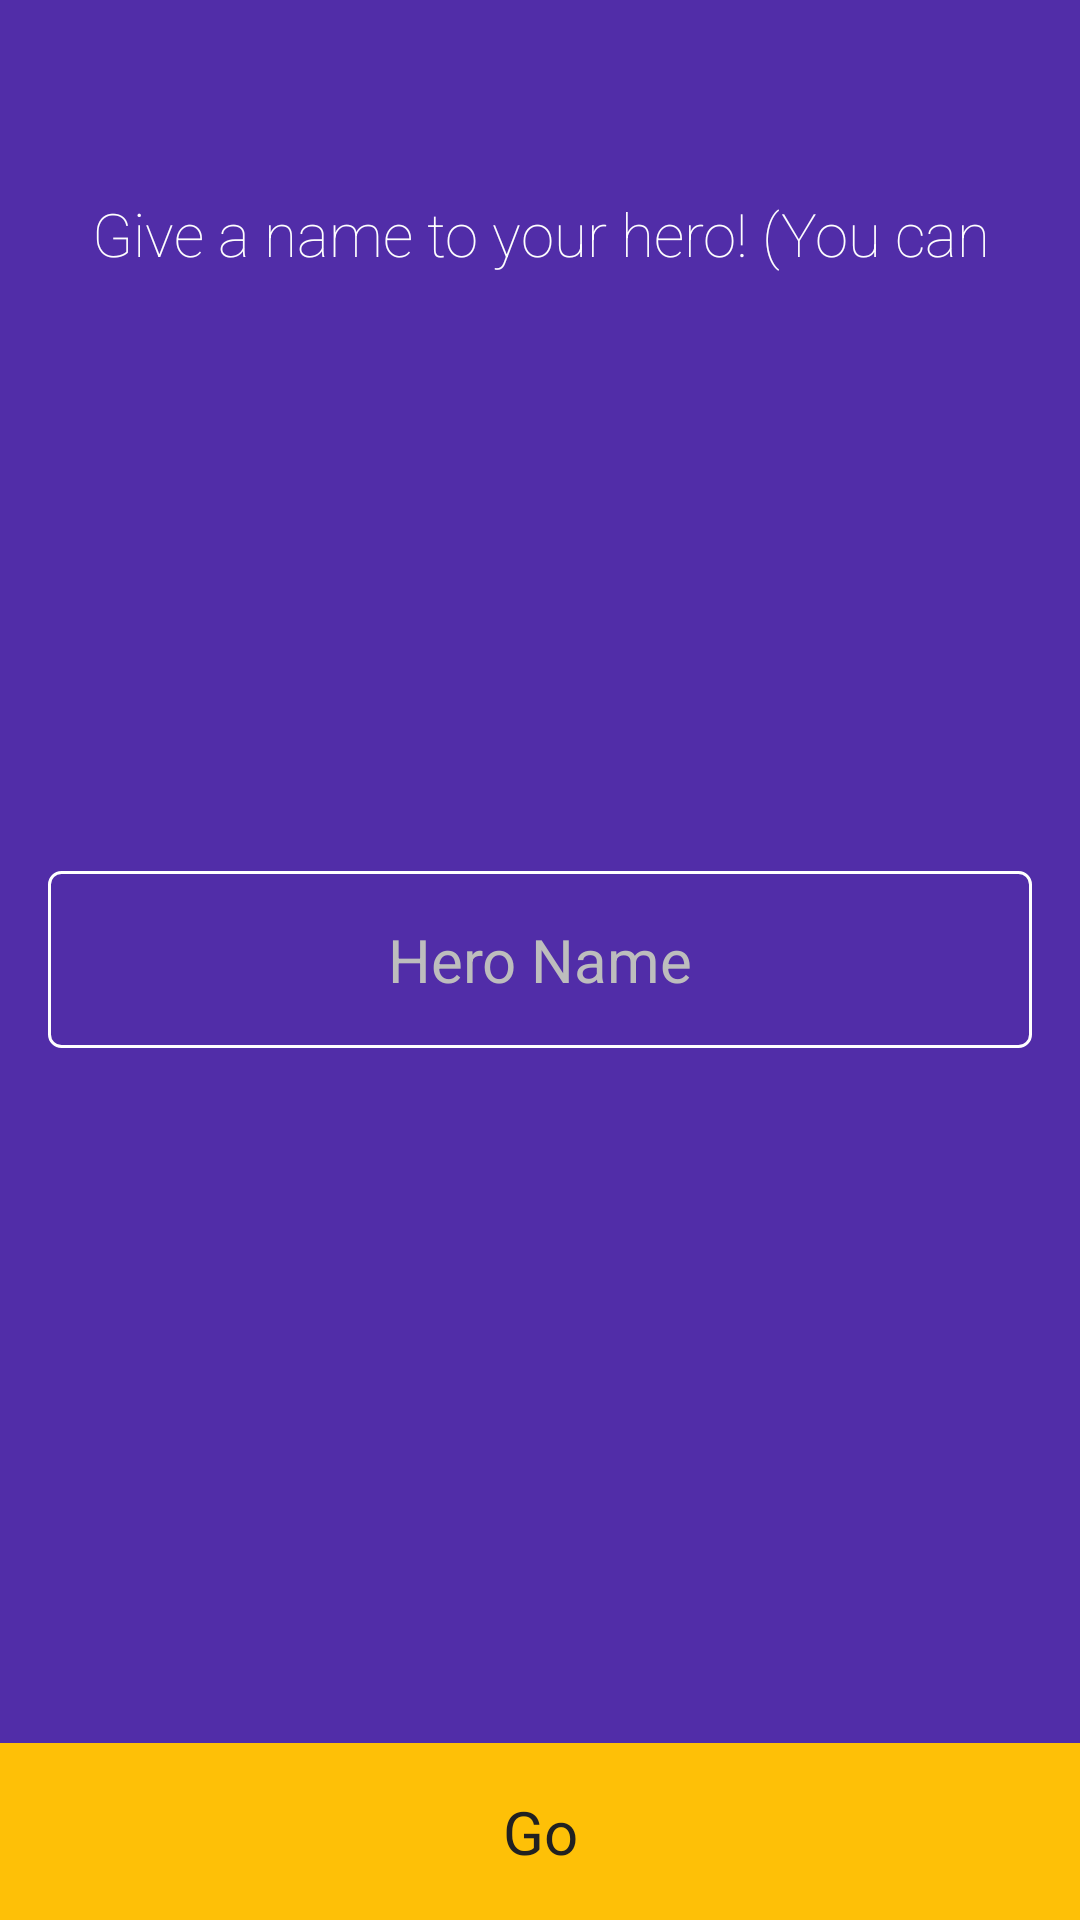

Write the Android layout XML for this screen, with the resource values it uses.
<!-- AndroidManifest.xml: application theme AppTheme -->
<!-- res/layout/activity_first_time.xml -->
<?xml version="1.0" encoding="utf-8"?>
<LinearLayout xmlns:android="http://schemas.android.com/apk/res/android"
    android:layout_width="match_parent"
    android:layout_height="match_parent"
    android:animateLayoutChanges="true"
    android:background="@color/primary_dark"
    android:orientation="vertical"
    >

  <FrameLayout
      android:layout_width="match_parent"
      android:layout_height="match_parent"
      >

    <RelativeLayout
        android:id="@+id/layout_default"
        android:layout_width="match_parent"
        android:layout_height="match_parent"
        >


      <TextView
          android:id="@+id/tv_welcome"
          android:layout_width="match_parent"
          android:layout_height="wrap_content"
          android:layout_marginLeft="@dimen/dimen_medium"
          android:layout_marginRight="@dimen/dimen_medium"
          android:layout_marginTop="@dimen/dimen_xlarge"
          android:fontFamily="sans-serif-thin"
          android:gravity="center"
          android:maxLines="1"
          android:text="@string/txt_ask_name"
          android:textColor="@color/primary_text_white"
          android:textSize="@dimen/material_text_title"
          />


      <EditText
          android:id="@+id/et_name"
          android:layout_width="match_parent"
          android:layout_height="wrap_content"
          android:layout_centerInParent="true"
          android:layout_marginLeft="@dimen/dimen_medium"
          android:layout_marginRight="@dimen/dimen_medium"
          android:background="@drawable/bg_et"
          android:foreground="?attr/selectableItemBackground"
          android:gravity="center"
          android:hint="Hero Name"
          android:inputType="text"
          android:maxLines="1"
          android:padding="@dimen/dimen_medium"
          android:textColor="@color/primary_text_white"
          android:textColorHint="@color/divider"
          android:textSize="@dimen/material_text_title"
          />


      <TextView
          android:id="@+id/btn_go"
          android:layout_width="match_parent"
          android:layout_height="wrap_content"
          android:layout_alignParentBottom="true"
          android:background="@color/amber"
          android:foreground="?attr/selectableItemBackground"
          android:gravity="center"
          android:padding="@dimen/dimen_medium"
          android:text="Go"
          android:textColor="@color/primary_text"
          android:textSize="@dimen/material_text_title"
          />


    </RelativeLayout>

    <RelativeLayout
        android:id="@+id/layout_loading"
        android:layout_width="match_parent"
        android:layout_height="match_parent"
        android:visibility="gone"
        >

      <ProgressBar
          android:id="@+id/progress_bar"
          android:layout_width="wrap_content"
          android:layout_height="wrap_content"
          android:layout_centerInParent="true"
          />

      <TextView
          android:id="@+id/tv_loading_title"
          android:layout_width="wrap_content"
          android:layout_height="wrap_content"
          android:layout_below="@id/progress_bar"
          android:layout_centerHorizontal="true"
          android:layout_marginTop="@dimen/dimen_small"
          android:text="@string/txt_logging_in"
          android:textColor="@color/primary_text_white"
          android:textSize="@dimen/material_text_title"
          />


    </RelativeLayout>

  </FrameLayout>


</LinearLayout>
<!-- resources referenced by this layout -->
<resources>
  <color name="amber">#FEC007</color>
  <color name="divider">#BDBDBD</color>
  <color name="primary_dark">#512DA8</color>
  <color name="primary_text">#212121</color>
  <color name="primary_text_white">#ffffff</color>
  <dimen name="dimen_medium">16dp</dimen>
  <dimen name="dimen_small">8dp</dimen>
  <dimen name="dimen_xlarge">64dp</dimen>
  <dimen name="material_text_title">20sp</dimen>
  <!-- drawable bg_et (drawable) -->
  <?xml version="1.0" encoding="utf-8"?>
  <shape xmlns:android="http://schemas.android.com/apk/res/android"
      android:shape="rectangle">
  
    <stroke
        android:color="@android:color/white"
        android:width="1dp"/>
  
    <corners android:radius="4dp"/>
  
  </shape>
  <string name="txt_ask_name">Give a name to your hero! (You can change this later in settings)</string>
  <string name="txt_logging_in">Logging in… Please Wait</string>
  <style name="AppTheme" parent="Theme.AppCompat.Light.NoActionBar">
      
  
      <item name="colorPrimary">@color/primary</item>
      <item name="colorPrimaryDark">@color/primary_dark</item>
      <item name="colorAccent">@color/accent</item>
  
      <item name="android:textColorPrimary">@color/primary_text_white</item>
      <item name="android:textColorSecondary">@color/secondary_text</item>
      <item name="vpiCirclePageIndicatorStyle">@style/CustomCirclePageIndicator</item>
    </style>
  <color name="primary">#673AB7</color>
  <color name="accent">#FF5252</color>
  <color name="secondary_text">#757575</color>
  <style name="CustomCirclePageIndicator">
      <item name="fillColor">@color/primary</item>
      <item name="strokeColor">@android:color/darker_gray</item>
      <item name="pageColor">@android:color/darker_gray</item>
      <item name="centered">true</item>
      <item name="strokeWidth">1dp</item>
      <item name="radius">3dp</item>
    </style>
</resources>
